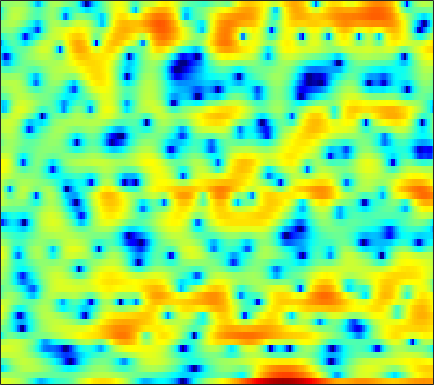

Values plotted in this chart, from the file beside it:
4.22, 4.0663, 3.8881, 3.7069, 3.5619, 3.3352, 3.0352, 2.7598, 2.3269, 1.7498, 1.0822, 0.41254, -0.61241, -1.8303, -2.9257, -4.5813, -6.4564, -7.7882, -9.0706, -9.1854, -8.2818, -7.3505, -6.208, -5.2078
1.288, 1.222, 1.166, 1.133, 1.12, 1.102, 1.082, 1.052, 0.9795, 0.8865, 0.7516, 0.6292, 0.4373, 0.22, 0.04548, -0.1795, -0.4005, -0.5592, -0.7279, -0.8791, -1.006, -1.084, -1.178, -1.252
-7.513, -6.592, -4.857, -3.178, -2.073, -0.8305, 0.155, 0.7486, 1.379, 1.844, 2.168, 2.33, 2.435, 2.445, 2.392, 2.25, 2.03, 1.826, 1.48, 1.091, 0.6357, 0.2455, -0.3243, -0.9535
-2.673, -2.307, -1.5, -0.5739, 0.1145, 0.9406, 1.614, 2.023, 2.435, 2.701, 2.838, 2.862, 2.786, 2.599, 2.397, 2.026, 1.57, 1.161, 0.5391, -0.1599, -0.9455, -1.609, -2.553, -3.58
2.679, 2.694, 2.731, 2.792, 2.85, 2.913, 2.933, 2.908, 2.814, 2.63, 2.345, 2.063, 1.607, 1.032, 0.5284, -0.2272, -1.086, -1.773, -2.757, -3.776, -4.827, -5.636, -6.776, -7.881
3.95, 3.89, 3.831, 3.787, 3.734, 3.633, 3.493, 3.341, 3.067, 2.694, 2.192, 1.722, 0.9632, -0.006552, -0.8476, -2.17, -3.784, -5.178, -7.264, -9.465, -11.36, -12.17, -12.42, -12.29
1.892, 2.155, 2.53, 2.864, 3.042, 3.163, 3.17, 3.075, 2.883, 2.607, 2.245, 1.913, 1.37, 0.6717, 0.03465, -1.056, -2.469, -3.784, -5.888, -8.264, -9.982, -10.05, -8.824, -7.188
-5.234, -3.135, -1.471, -0.6807, -0.4811, -0.5968, -1.076, -1.563, -2.24, -2.745, -2.892, -2.715, -2.226, -1.684, -1.296, -0.8693, -0.5715, -0.441, -0.3082, -0.1899, -0.009121, 0.1642, 0.5037, 0.9065
-0.4127, -0.7698, -1.358, -2.16, -2.985, -4.42, -6.434, -8.482, -12.65, -21.06, -23.59, -15.15, -9.896, -6.671, -4.931, -3.165, -1.759, -0.9301, 0.006711, 0.7292, 1.35, 1.752, 2.221, 2.613
2.117, 1.196, -0.1286, -1.607, -2.858, -4.595, -6.376, -7.628, -8.987, -9.677, -9.46, -8.788, -7.437, -5.808, -4.561, -3.02, -1.693, -0.8093, 0.179, 0.9964, 1.645, 2.015, 2.4, 2.646
4.135, 3.092, 1.517, -0.3498, -1.987, -4.598, -7.92, -11.25, -17.93, -19.84, -13.19, -9.92, -6.83, -4.591, -3.206, -1.655, -0.3911, 0.3893, 1.219, 1.817, 2.227, 2.399, 2.472, 2.384
4.948, 4.152, 2.981, 1.688, 0.6, -0.9923, -2.652, -3.817, -5, -5.331, -4.884, -4.182, -3.092, -1.944, -1.182, -0.2633, 0.5236, 1.028, 1.546, 1.907, 2.05, 1.974, 1.622, 0.9518
3.348, 3.112, 2.759, 2.321, 1.935, 1.336, 0.6863, 0.216, -0.3611, -0.8807, -1.301, -1.496, -1.644, -1.646, -1.482, -1.135, -0.5873, -0.1251, 0.5113, 1.013, 1.323, 1.382, 1.173, 0.5326
-1.209, -0.07589, 0.8502, 1.284, 1.347, 1.17, 0.7268, 0.2682, -0.5291, -1.464, -2.61, -3.615, -5.234, -7.068, -8.229, -8.402, -6.588, -4.821, -2.588, -0.7797, 0.5765, 1.316, 1.974, 2.29
-1.81, -1.117, -0.5473, -0.4322, -0.5806, -1.06, -1.811, -2.529, -3.612, -4.822, -6.131, -7.229, -8.908, -11.06, -12.7, -13.11, -10.19, -7.514, -4.527, -2.153, -0.3405, 0.7383, 1.849, 2.656
0.6758, 0.3394, -0.2394, -1.049, -1.847, -3.222, -4.962, -6.523, -8.854, -11.07, -12.12, -11.78, -10.54, -9.123, -8.084, -6.655, -5.151, -3.993, -2.457, -1.018, 0.2541, 1.084, 2.01, 2.743
2.041, 1.466, 0.5212, -0.6249, -1.664, -3.35, -5.464, -7.404, -10.69, -14.64, -16.11, -13.93, -10.54, -7.878, -6.285, -4.508, -3.011, -2.024, -0.8426, 0.1825, 1.062, 1.63, 2.269, 2.761
2.668, 2.081, 1.153, 0.08946, -0.7769, -1.995, -3.225, -4.089, -5.068, -5.695, -5.837, -5.602, -4.929, -4.023, -3.278, -2.293, -1.385, -0.7653, -0.04413, 0.5643, 1.06, 1.361, 1.688, 1.93
3.492, 2.834, 1.794, 0.5844, -0.3991, -1.741, -2.979, -3.733, -4.324, -4.391, -3.999, -3.508, -2.734, -1.907, -1.316, -0.6122, -0.04722, 0.277, 0.5587, 0.6736, 0.6448, 0.5532, 0.4017, 0.2991
4.975, 4.183, 2.857, 1.155, -0.4296, -3.075, -6.598, -9.845, -12.35, -9.213, -5.749, -3.773, -1.796, -0.3577, 0.447, 1.213, 1.659, 1.778, 1.635, 1.118, 0.1708, -0.8424, -2.6, -4.473
4.503, 3.786, 2.606, 1.153, -0.1522, -2.171, -4.42, -5.958, -6.822, -5.821, -3.99, -2.651, -1.103, 0.1045, 0.7987, 1.456, 1.806, 1.851, 1.61, 0.9686, -0.1732, -1.435, -3.824, -6.999
1.904, 1.396, 0.6366, -0.193, -0.8279, -1.652, -2.352, -2.735, -2.994, -2.915, -2.55, -2.155, -1.526, -0.8781, -0.4192, 0.1084, 0.4971, 0.6877, 0.7811, 0.686, 0.4342, 0.163, -0.2156, -0.4697
-0.6827, -1.097, -1.633, -2.14, -2.499, -2.95, -3.352, -3.61, -3.853, -3.926, -3.786, -3.518, -2.998, -2.318, -1.757, -1.003, -0.2975, 0.1703, 0.69, 1.087, 1.371, 1.524, 1.681, 1.808
-4.228, -4.673, -4.941, -4.985, -5.018, -5.179, -5.568, -6.017, -6.777, -7.585, -8.032, -7.825, -6.734, -5.114, -3.831, -2.24, -0.8613, 0.01334, 0.9902, 1.769, 2.362, 2.71, 3.046, 3.255
-14.96, -15.35, -11.27, -8.486, -7.297, -6.602, -6.765, -7.439, -9.252, -12.76, -21.1, -28.04, -13.47, -8.047, -5.406, -2.826, -0.9102, 0.2325, 1.449, 2.389, 3.101, 3.499, 3.861, 4.05
-7.091, -7.521, -6.787, -5.65, -4.977, -4.48, -4.418, -4.652, -5.23, -5.91, -6.34, -6.222, -5.36, -4, -2.897, -1.488, -0.2326, 0.5961, 1.562, 2.349, 2.971, 3.32, 3.627, 3.74
0.04719, -0.4215, -0.8086, -1.026, -1.113, -1.188, -1.28, -1.369, -1.523, -1.688, -1.812, -1.863, -1.85, -1.728, -1.566, -1.235, -0.7508, -0.2934, 0.4093, 1.139, 1.783, 2.168, 2.498, 2.581
2.914, 2.315, 1.591, 1.031, 0.7476, 0.5595, 0.523, 0.5531, 0.5668, 0.4609, 0.1847, -0.1676, -0.8888, -1.917, -2.849, -4.088, -4.642, -4.186, -2.738, -1.072, 0.2935, 1.037, 1.635, 1.809
3.747, 2.534, 0.6506, -1.064, -1.729, -1.312, -0.08918, 0.8101, 1.72, 2.188, 2.146, 1.781, 0.7708, -1.045, -3.178, -7.846, -15.31, -11.19, -4.901, -1.455, 0.5777, 1.516, 2.158, 2.222
2.696, 0.9964, -2.449, -8.176, -12.56, -7.052, -2.511, -0.4245, 1.321, 2.294, 2.691, 2.675, 2.311, 1.657, 1.053, 0.2719, -0.1815, -0.1496, 0.2828, 0.895, 1.399, 1.613, 1.609, 1.237
2.75, 2.065, 1.047, 0.1728, -0.2122, -0.2322, 0.1764, 0.5898, 1.09, 1.441, 1.639, 1.679, 1.607, 1.429, 1.256, 0.9997, 0.7437, 0.5559, 0.3174, 0.05158, -0.2741, -0.5841, -1.086, -1.696
3.97, 3.655, 3.177, 2.668, 2.298, 1.849, 1.466, 1.205, 0.9165, 0.6906, 0.5328, 0.4708, 0.4354, 0.4025, 0.3525, 0.2276, -0.00266, -0.2793, -0.8011, -1.53, -2.461, -3.266, -4.365, -5.287
5.423, 5.147, 4.657, 4.021, 3.458, 2.564, 1.511, 0.6442, -0.5279, -1.531, -2.113, -2.14, -1.745, -1.147, -0.736, -0.3764, -0.3025, -0.4714, -1.061, -2.134, -3.826, -5.616, -9.063, -14.3
5.645, 5.44, 4.985, 4.297, 3.584, 2.321, 0.5791, -1.15, -4.36, -9.393, -15.55, -12.04, -6.729, -3.594, -2.072, -0.7813, -0.1272, 0.02483, -0.1794, -0.8253, -1.947, -3.107, -4.973, -6.684
3.311, 3.396, 3.3, 2.931, 2.444, 1.505, 0.2058, -1.018, -2.954, -4.916, -6.03, -5.784, -4.441, -2.915, -1.935, -0.9215, -0.2498, 0.04769, 0.2097, 0.1332, -0.1107, -0.3754, -0.7481, -1.014
0.3991, 0.9705, 1.421, 1.538, 1.444, 1.096, 0.5492, 0.05158, -0.6439, -1.259, -1.662, -1.79, -1.713, -1.44, -1.167, -0.7771, -0.3985, -0.1507, 0.1092, 0.2772, 0.3695, 0.4068, 0.4156, 0.3896
-0.6374, 0.1731, 0.8842, 1.253, 1.342, 1.245, 0.9467, 0.621, 0.1096, -0.4406, -0.949, -1.26, -1.55, -1.64, -1.579, -1.361, -1.033, -0.7478, -0.3584, 0.01581, 0.3316, 0.53, 0.735, 0.8517
0.5875, 1.175, 1.722, 2.008, 2.039, 1.86, 1.428, 0.9461, 0.1033, -0.9344, -2.111, -2.992, -3.969, -4.446, -4.384, -3.848, -3.063, -2.433, -1.627, -0.895, -0.2495, 0.1608, 0.6193, 0.9735
2.142, 2.499, 2.832, 2.964, 2.915, 2.622, 2.027, 1.352, 0.06314, -1.776, -4.401, -7.109, -12.2, -16.36, -13.2, -9.007, -6.428, -5.122, -3.835, -2.819, -1.889, -1.219, -0.3818, 0.3527
2.538, 2.776, 3.046, 3.218, 3.271, 3.173, 2.812, 2.327, 1.328, -0.155, -2.167, -3.99, -6.548, -8.157, -8.15, -7.386, -6.886, -6.855, -7.033, -6.898, -5.869, -4.62, -2.86, -1.385
0.7726, 0.8382, 1.2, 1.836, 2.371, 3.007, 3.418, 3.517, 3.365, 2.886, 2.14, 1.431, 0.4049, -0.667, -1.532, -2.856, -4.722, -6.816, -11.73, -26.1, -13.76, -8.491, -4.73, -2.615
-6.469, -8.578, -7.563, -3.683, -1.259, 1.097, 2.661, 3.431, 4.032, 4.243, 4.126, 3.864, 3.322, 2.595, 1.928, 0.8611, -0.3741, -1.383, -2.634, -3.392, -3.357, -2.93, -2.272, -1.929
-6.933, -8.053, -7.226, -4.378, -2.292, -0.07958, 1.494, 2.341, 3.079, 3.457, 3.542, 3.455, 3.16, 2.718, 2.322, 1.722, 1.107, 0.6777, 0.1593, -0.2475, -0.54, -0.752, -1.081, -1.582
-2.18, -1.915, -1.363, -0.5764, 0.08518, 0.9336, 1.655, 2.066, 2.424, 2.545, 2.462, 2.277, 1.911, 1.447, 1.077, 0.618, 0.231, 0.009752, -0.1897, -0.3107, -0.4078, -0.5025, -0.7209, -1.087
0.2704, 0.6287, 1.077, 1.49, 1.775, 2.093, 2.306, 2.365, 2.297, 2.038, 1.565, 1.066, 0.2359, -0.7334, -1.473, -2.287, -2.694, -2.67, -2.251, -1.639, -1.049, -0.6805, -0.3598, -0.2664
1.577, 1.801, 2.05, 2.244, 2.352, 2.438, 2.415, 2.311, 2.009, 1.488, 0.6744, -0.1732, -1.728, -3.917, -6.16, -10.14, -12.82, -10.62, -6.718, -3.904, -1.968, -0.9399, 0.0247, 0.6111
0.9903, 0.9631, 0.9533, 0.9915, 1.038, 1.097, 1.116, 1.077, 0.8961, 0.5109, -0.1295, -0.8246, -2.096, -3.834, -5.476, -7.87, -8.974, -7.994, -5.542, -3.275, -1.512, -0.4982, 0.5105, 1.212
-1.704, -2.141, -2.489, -2.508, -2.321, -1.915, -1.442, -1.13, -0.8122, -0.666, -0.7051, -0.8482, -1.169, -1.594, -1.896, -2.181, -2.181, -1.939, -1.384, -0.6661, 0.06284, 0.5649, 1.133, 1.572
-6.409, -8.15, -9.761, -9.406, -8.102, -6.092, -4.369, -3.35, -2.299, -1.526, -0.9874, -0.6961, -0.4077, -0.2152, -0.077, 0.1261, 0.3547, 0.5552, 0.8491, 1.149, 1.413, 1.559, 1.698, 1.744
-8.972, -12.35, -18.26, -15.64, -11.47, -7.677, -5.188, -3.836, -2.522, -1.561, -0.843, -0.3947, 0.1221, 0.6168, 0.9594, 1.402, 1.813, 2.077, 2.378, 2.57, 2.613, 2.528, 2.225, 1.704
-6.26, -6.604, -6.489, -5.826, -5.03, -3.909, -2.916, -2.36, -1.811, -1.512, -1.256, -1.015, -0.5435, 0.1478, 0.7304, 1.51, 2.256, 2.748, 3.261, 3.583, 3.667, 3.549, 3.036, 2.028
-10.03, -7.011, -4.627, -3.226, -2.539, -2.047, -2.015, -2.327, -3.21, -4.635, -6.305, -7.14, -6.614, -4.84, -3.353, -1.608, -0.2357, 0.6407, 1.595, 2.363, 2.917, 3.149, 3.198, 2.853
-4.322, -3.484, -2.427, -1.66, -1.371, -1.368, -1.891, -2.677, -4.486, -7.385, -12.13, -17.14, -15.08, -10.24, -8.124, -6.402, -5.226, -4.372, -2.991, -1.474, -0.01653, 0.8931, 1.86, 2.509
0.107, 0.2064, 0.4153, 0.591, 0.6181, 0.4442, -0.03973, -0.6145, -1.679, -3.026, -4.414, -5.361, -6.25, -7.108, -7.927, -9.99, -13.44, -15.55, -11.26, -6.35, -3.024, -1.193, 0.5422, 1.755
0.4492, 0.8018, 1.33, 1.763, 1.988, 2.091, 1.968, 1.721, 1.214, 0.5239, -0.3364, -1.041, -2.133, -3.426, -4.579, -6.42, -8.28, -8.81, -7.308, -4.674, -2.345, -0.9573, 0.4183, 1.325
-3.186, -1.582, 0.0933, 1.278, 1.897, 2.424, 2.667, 2.675, 2.496, 2.12, 1.569, 1.061, 0.2795, -0.5485, -1.171, -1.856, -2.291, -2.361, -2.06, -1.411, -0.5826, 0.02295, 0.6681, 0.9699
-4.414, -2.368, -0.4605, 0.7954, 1.444, 2.026, 2.349, 2.458, 2.431, 2.217, 1.835, 1.424, 0.739, -0.09717, -0.7817, -1.643, -2.278, -2.477, -2.299, -1.669, -0.8123, -0.1691, 0.5235, 0.88
-0.1901, 0.1138, 0.4748, 0.7318, 0.8622, 1.004, 1.138, 1.244, 1.353, 1.35, 1.14, 0.7986, 0.02034, -1.197, -2.477, -4.811, -7.789, -9.538, -8.445, -5.283, -2.573, -1.066, 0.3905, 1.328
